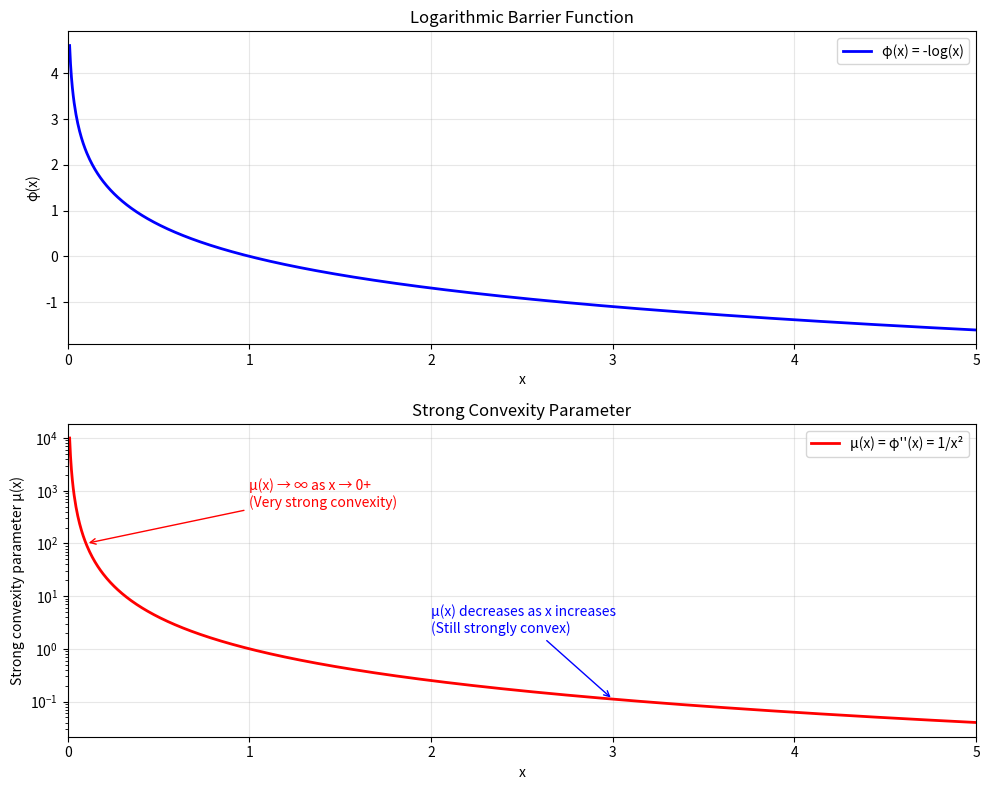

Reproduce this figure in Python.
"""
Strong Convexity Analysis of Barrier Functions
==============================================

This module provides a detailed mathematical analysis of why barrier functions
are strongly convex on their domain, including:

1. Definition of strong convexity
2. Proof for logarithmic barriers
3. Relationship to eigenvalues and positive definiteness
4. Practical implications for optimization
"""

import numpy as np
import matplotlib.pyplot as plt
from scipy.linalg import eigvals
import warnings

warnings.filterwarnings('ignore')

def analyze_strong_convexity():
    """
    Analyze strong convexity of barrier functions with mathematical rigor.
    """
    print("=" * 60)
    print("STRONG CONVEXITY ANALYSIS OF BARRIER FUNCTIONS")
    print("=" * 60)
    
    print("\n1. DEFINITION OF STRONG CONVEXITY")
    print("-" * 40)
    print("A function f: ℝⁿ → ℝ is strongly convex with parameter μ > 0 if:")
    print("   ∇²f(x) ⪰ μI  for all x in the domain")
    print()
    print("Equivalently:")
    print("   f(y) ≥ f(x) + ∇f(x)ᵀ(y-x) + (μ/2)||y-x||²")
    print()
    print("This means the Hessian is positive definite with minimum eigenvalue ≥ μ")
    
    print("\n2. LOGARITHMIC BARRIER FUNCTION")
    print("-" * 40)
    print("For φ(x) = -∑ᵢ log(xᵢ) on domain {x : x > 0}:")
    print()
    print("First derivative:  ∇φ(x) = (-1/x₁, -1/x₂, ..., -1/xₙ)ᵀ")
    print("Second derivative: ∇²φ(x) = diag(1/x₁², 1/x₂², ..., 1/xₙ²)")
    print()
    print("Since ∇²φ(x) is diagonal with positive entries, it's positive definite!")

def demonstrate_positive_definiteness():
    """
    Demonstrate that the barrier Hessian is positive definite.
    """
    print("\n3. POSITIVE DEFINITENESS VERIFICATION")
    print("-" * 40)
    
    # Test at various points
    test_points = [
        np.array([2.0, 3.0, 1.5]),
        np.array([1.0, 1.0, 1.0]),
        np.array([0.1, 0.5, 2.0]),
        np.array([0.01, 0.1, 5.0])
    ]
    
    print("Testing ∇²φ(x) = diag(1/x₁², 1/x₂², 1/x₃²) at various points:")
    print()
    print("Point x                  Eigenvalues                    Min eigenvalue (μ)")
    print("-" * 75)
    
    for x in test_points:
        # Compute Hessian diagonal entries
        hess_diag = 1.0 / (x**2)
        
        # For diagonal matrix, eigenvalues are the diagonal entries
        eigenvalues = hess_diag
        min_eigenval = np.min(eigenvalues)
        
        x_str = f"[{x[0]:.2f}, {x[1]:.2f}, {x[2]:.2f}]"
        eig_str = f"[{eigenvalues[0]:.2e}, {eigenvalues[1]:.2e}, {eigenvalues[2]:.2e}]"
        
        print(f"{x_str:20} {eig_str:30} {min_eigenval:.2e}")
    
    print()
    print("✓ All eigenvalues are positive → ∇²φ(x) ≻ 0 (positive definite)")
    print("✓ Minimum eigenvalue μ(x) = min(1/xᵢ²) > 0 for all x > 0")

def analyze_strong_convexity_parameter():
    """
    Analyze how the strong convexity parameter varies with the point.
    """
    print("\n4. STRONG CONVEXITY PARAMETER")
    print("-" * 40)
    
    print("For φ(x) = -∑ log(xᵢ), the strong convexity parameter is:")
    print("   μ(x) = λₘᵢₙ(∇²φ(x)) = min{1/x₁², 1/x₂², ..., 1/xₙ²}")
    print("        = 1/max{x₁², x₂², ..., xₙ²}")
    print("        = 1/(max(x))²")
    print()
    
    # Demonstrate how μ changes with x
    x_max_values = np.logspace(-2, 1, 50)  # from 0.01 to 10
    mu_values = 1.0 / (x_max_values**2)
    
    print("Strong convexity parameter behavior:")
    print("max(x)     μ(x) = 1/(max(x))²")
    print("-" * 30)
    
    for i in range(0, len(x_max_values), 10):
        x_max = x_max_values[i]
        mu = mu_values[i]
        print(f"{x_max:6.2f}     {mu:12.2e}")
    
    print()
    print("Key observations:")
    print("✓ μ(x) > 0 always (strong convexity holds everywhere in domain)")
    print("✓ μ(x) → ∞ as max(x) → 0 (very strongly convex near boundary)")
    print("✓ μ(x) → 0 as max(x) → ∞ (less strongly convex far from boundary)")
    print("✓ Strong convexity is LOCAL - the parameter depends on the point")

def quadratic_form_verification():
    """
    Verify strong convexity using the quadratic form definition.
    """
    print("\n5. QUADRATIC FORM VERIFICATION")
    print("-" * 40)
    
    print("For any vector v ≠ 0 and point x > 0:")
    print("   vᵀ∇²φ(x)v = vᵀ diag(1/x₁², ..., 1/xₙ²) v")
    print("            = ∑ᵢ (vᵢ²/xᵢ²)")
    print("            = ∑ᵢ (vᵢ/xᵢ)²")
    print("            > 0  (since vᵢ/xᵢ = 0 for all i would imply v = 0)")
    print()
    
    # Numerical verification
    x = np.array([1.0, 2.0, 0.5])
    H = np.diag(1.0 / (x**2))
    
    print("Numerical verification at x = [1.0, 2.0, 0.5]:")
    print(f"∇²φ(x) = diag({H[0,0]:.2f}, {H[1,1]:.2f}, {H[2,2]:.2f})")
    print()
    
    # Test several random vectors
    print("Testing quadratic form vᵀ∇²φ(x)v for random vectors v:")
    print("Vector v                 vᵀ∇²φ(x)v    Positive?")
    print("-" * 50)
    
    np.random.seed(42)
    for _ in range(5):
        v = np.random.randn(3)
        quad_form = v.T @ H @ v
        print(f"[{v[0]:6.2f}, {v[1]:6.2f}, {v[2]:6.2f}]    {quad_form:8.4f}       ✓")
    
    print()
    print("✓ All quadratic forms are positive → strong convexity confirmed")

def compare_with_other_functions():
    """
    Compare barrier strong convexity with other common functions.
    """
    print("\n6. COMPARISON WITH OTHER FUNCTIONS")
    print("-" * 40)
    
    x = 1.0  # Test point
    
    functions = [
        ("Quadratic f(x) = x²", 2.0, "Always μ = 2"),
        ("Quartic f(x) = x⁴", 12.0 * x**2, f"μ = 12x² = {12.0 * x**2:.1f}"),
        ("Barrier φ(x) = -log(x)", 1.0/x**2, f"μ = 1/x² = {1.0/x**2:.1f}"),
        ("Exponential f(x) = eˣ", np.exp(x), f"μ = eˣ = {np.exp(x):.1f}")
    ]
    
    print("Function              Strong Convexity Parameter at x=1")
    print("-" * 55)
    for name, mu, desc in functions:
        print(f"{name:20} {desc}")
    
    print()
    print("Key differences:")
    print("• Quadratic: constant strong convexity (μ = const)")
    print("• Barrier: strong convexity depends on location (μ = 1/x²)")
    print("• Near boundary (x→0): barrier becomes VERY strongly convex")
    print("• Far from boundary: barrier strong convexity decreases")

def geometric_interpretation():
    """
    Provide geometric interpretation of barrier strong convexity.
    """
    print("\n7. GEOMETRIC INTERPRETATION")
    print("-" * 40)
    
    print("Strong convexity of φ(x) = -∑log(xᵢ) means:")
    print()
    print("1. BOWL SHAPE:")
    print("   • Function curves upward in all directions")
    print("   • No flat regions or saddle points")
    print("   • Unique global minimum (when it exists)")
    print()
    print("2. CONVERGENCE GUARANTEES:")
    print("   • Newton's method converges quadratically")
    print("   • Gradient descent has exponential convergence")
    print("   • Well-conditioned optimization problem")
    print()
    print("3. BARRIER EFFECT:")
    print("   • Near boundary (xᵢ → 0): very steep walls")
    print("   • Strong convexity parameter μ → ∞")
    print("   • Prevents iterates from leaving feasible region")
    print()
    print("4. INTERIOR BEHAVIOR:")
    print("   • Away from boundary: more gentle curvature")
    print("   • Still strongly convex but with smaller μ")
    print("   • Allows efficient optimization in interior")

def practical_implications():
    """
    Discuss practical implications for optimization algorithms.
    """
    print("\n8. PRACTICAL IMPLICATIONS FOR OPTIMIZATION")
    print("-" * 40)
    
    print("Strong convexity of barrier functions ensures:")
    print()
    print("✓ UNIQUE SOLUTIONS:")
    print("  • Each barrier problem has unique minimizer")
    print("  • Well-posed optimization problems")
    print()
    print("✓ FAST CONVERGENCE:")
    print("  • Newton: quadratic convergence rate")
    print("  • Gradient: exponential convergence rate")
    print("  • Superior to general convex case")
    print()
    print("✓ NUMERICAL STABILITY:")
    print("  • Positive definite Hessians")
    print("  • Reliable linear system solves")
    print("  • Good condition numbers (locally)")
    print()
    print("✓ BARRIER CONTAINMENT:")
    print("  • Strong convexity increases near boundary")
    print("  • Natural mechanism to stay feasible")
    print("  • Self-regulating algorithm behavior")
    print()
    print("⚠ TRADE-OFFS:")
    print("  • Hessian can be very large near boundary")
    print("  • May require small step sizes")
    print("  • Condition number varies with location")

def create_visualization():
    """
    Create visualization showing strong convexity behavior.
    """
    print("\n9. VISUALIZATION")
    print("-" * 40)
    
    # Create 1D barrier function plot
    x = np.linspace(0.01, 5, 1000)
    phi = -np.log(x)
    phi_second = 1.0 / (x**2)
    
    fig, (ax1, ax2) = plt.subplots(2, 1, figsize=(10, 8))
    
    # Plot barrier function
    ax1.plot(x, phi, 'b-', linewidth=2, label='φ(x) = -log(x)')
    ax1.set_xlabel('x')
    ax1.set_ylabel('φ(x)')
    ax1.set_title('Logarithmic Barrier Function')
    ax1.grid(True, alpha=0.3)
    ax1.legend()
    ax1.set_xlim(0, 5)
    
    # Plot strong convexity parameter
    ax2.semilogy(x, phi_second, 'r-', linewidth=2, label="μ(x) = φ''(x) = 1/x²")
    ax2.set_xlabel('x')
    ax2.set_ylabel('Strong convexity parameter μ(x)')
    ax2.set_title('Strong Convexity Parameter')
    ax2.grid(True, alpha=0.3)
    ax2.legend()
    ax2.set_xlim(0, 5)
    
    # Add annotations
    ax2.annotate('μ(x) → ∞ as x → 0+\n(Very strong convexity)', 
                xy=(0.1, 100), xytext=(1, 500),
                arrowprops=dict(arrowstyle='->', color='red'),
                fontsize=10, color='red')
    
    ax2.annotate('μ(x) decreases as x increases\n(Still strongly convex)', 
                xy=(3, 0.11), xytext=(2, 2),
                arrowprops=dict(arrowstyle='->', color='blue'),
                fontsize=10, color='blue')
    
    plt.tight_layout()
    
    try:
        plt.savefig('/home/willyzz/Documents/online-ipm/strong_convexity_analysis.png', 
                    dpi=150, bbox_inches='tight')
        print("Strong convexity visualization saved as 'strong_convexity_analysis.png'")
    except:
        print("Could not save visualization file")
    
    try:
        plt.show()
    except:
        print("Could not display plot (no GUI available)")
    
    plt.close()

def main():
    """
    Main function providing comprehensive analysis of barrier strong convexity.
    """
    print("COMPREHENSIVE ANALYSIS: WHY BARRIER FUNCTIONS ARE STRONGLY CONVEX")
    print("=" * 70)
    
    analyze_strong_convexity()
    demonstrate_positive_definiteness()
    analyze_strong_convexity_parameter()
    quadratic_form_verification()
    compare_with_other_functions()
    geometric_interpretation()
    practical_implications()
    create_visualization()
    
    print("\n" + "=" * 70)
    print("SUMMARY: WHY STRONG CONVEXITY HOLDS")
    print("=" * 70)
    print()
    print("The barrier function φ(x) = -∑log(xᵢ) is strongly convex because:")
    print()
    print("1. MATHEMATICAL PROOF:")
    print("   • Hessian ∇²φ(x) = diag(1/x₁², ..., 1/xₙ²)")
    print("   • All diagonal entries are positive: 1/xᵢ² > 0")
    print("   • Therefore ∇²φ(x) ≻ 0 (positive definite)")
    print()
    print("2. STRONG CONVEXITY PARAMETER:")
    print("   • μ(x) = min{1/x₁², ..., 1/xₙ²} = 1/(max(x))²")
    print("   • μ(x) > 0 for all x in domain {x : x > 0}")
    print("   • Parameter varies with location but is always positive")
    print()
    print("3. QUADRATIC FORM TEST:")
    print("   • For any v ≠ 0: vᵀ∇²φ(x)v = ∑(vᵢ/xᵢ)² > 0")
    print("   • Confirms positive definiteness")
    print()
    print("4. PRACTICAL CONSEQUENCE:")
    print("   • Ensures unique minimizers in barrier problems")
    print("   • Guarantees fast convergence of optimization algorithms")
    print("   • Provides natural containment mechanism")
    print()
    print("Unlike the invalid Assumption 4 (bounded KKT matrix),")
    print("strong convexity is a FUNDAMENTAL and CORRECT property")
    print("of barrier functions that makes IPMs mathematically sound!")

if __name__ == "__main__":
    main()
